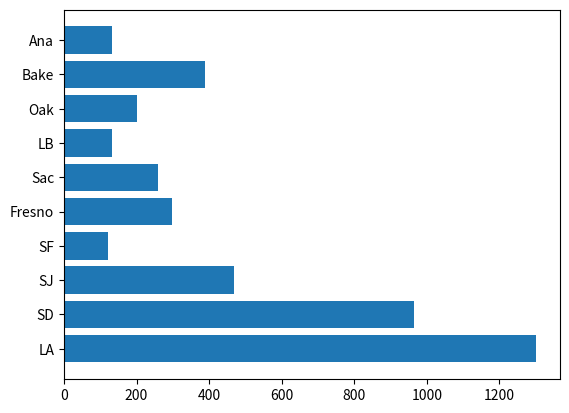

Write the Python code that produced this figure.
import matplotlib.pyplot as plt

cities = ['LA','SD','SJ','SF','Fresno','Sac','LB','Oak','Bake','Ana']
areas = [1302,964,469,121,298,259,133,202,388,131]

plt.barh(cities, areas)
plt.show()
